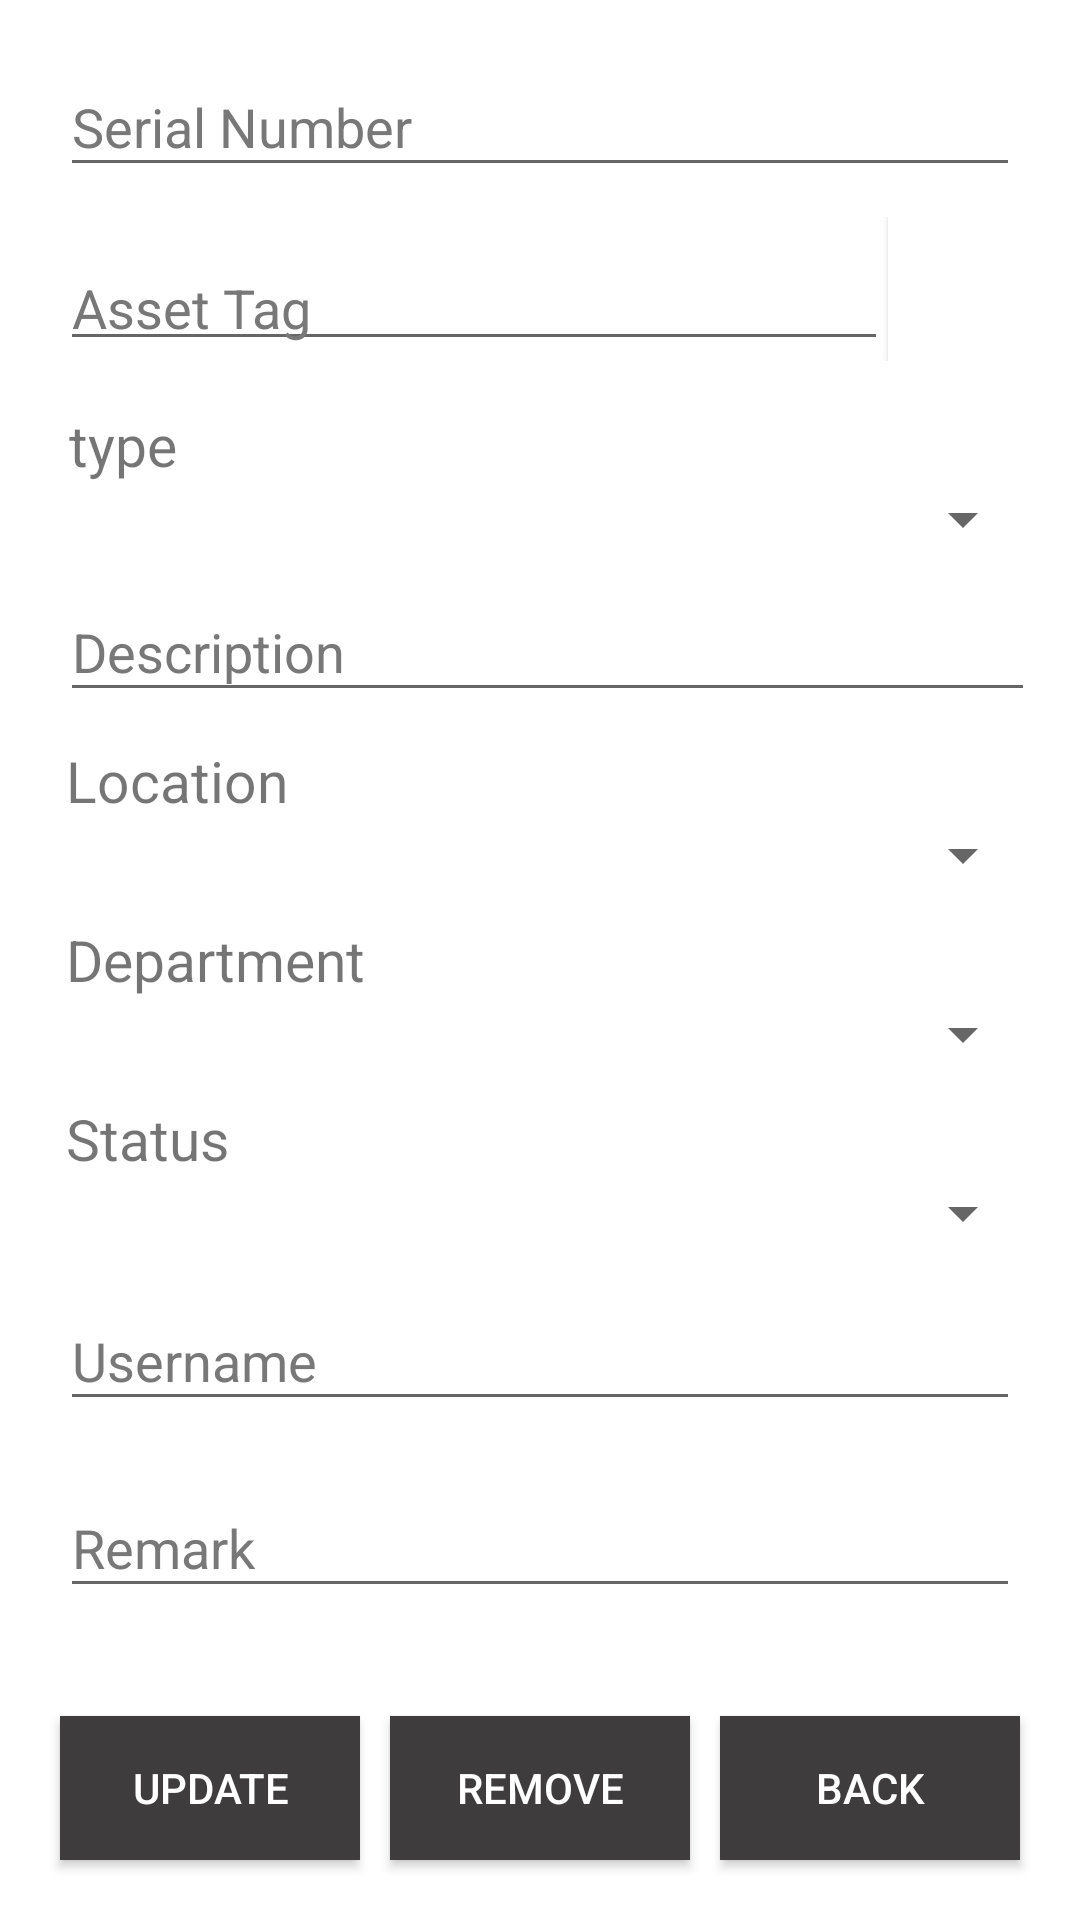

Write the Android layout XML for this screen, with the resource values it uses.
<!-- AndroidManifest.xml: application theme AppTheme -->
<!-- res/layout/activity_asset_update_three.xml -->
<?xml version="1.0" encoding="utf-8"?>
<RelativeLayout xmlns:android="http://schemas.android.com/apk/res/android"
    xmlns:app="http://schemas.android.com/apk/res-auto"
    xmlns:tools="http://schemas.android.com/tools"
    android:layout_width="match_parent"
    android:layout_height="match_parent"
    tools:context=".Asset_update_three"
    android:background="@color/white">

    <LinearLayout
        android:layout_width="match_parent"
        android:layout_height="wrap_content"
        android:orientation="vertical"
        android:layout_marginLeft="10dp"
        android:layout_marginRight="10dp"
        android:padding="5dp">

        <com.google.android.material.textfield.TextInputLayout
            android:layout_margin="5dp"
            android:layout_width="match_parent"
            android:layout_height="wrap_content"
            style="@style/TextLabel"
            android:hint="Serial Number"
            android:backgroundTint="@color/white"
            >

            <com.google.android.material.textfield.TextInputEditText
                android:id="@+id/SerialNo"
                android:layout_width="match_parent"
                android:layout_height="wrap_content"

                />

        </com.google.android.material.textfield.TextInputLayout>

        <LinearLayout
            android:layout_width="match_parent"
            android:layout_height="match_parent"
            android:weightSum="2"
            android:orientation="horizontal"
            android:clickable="true"
            android:layout_margin="5dp"

            >


            <com.google.android.material.textfield.TextInputLayout
                android:layout_width="match_parent"
                android:layout_height="match_parent"
                style="@style/TextLabel"
                android:layout_weight="1"
                android:hint="Asset Tag"


                >

                <com.google.android.material.textfield.TextInputEditText

                    android:id="@+id/AssetTag"

                    android:layout_width="match_parent"
                    android:layout_height="match_parent"

                    />

            </com.google.android.material.textfield.TextInputLayout>
            <Button
                android:layout_width="wrap_content"
                android:layout_height="wrap_content"
                android:background="@color/white"
                android:id="@+id/qr"
                android:drawableLeft="@drawable/ic_camera_alt_black_24dp"
                android:layout_gravity="center_vertical"
                >

            </Button>
        </LinearLayout>
        <TextView
            android:layout_width="wrap_content"
            android:layout_height="wrap_content"
            android:text="type"
            android:textSize="19dp"
            android:paddingTop="10dp"
            android:layout_marginLeft="8dp">

        </TextView>


        <Spinner
            android:id="@+id/type"

            android:layout_width="match_parent"
            android:layout_height="wrap_content"
            />



        <com.google.android.material.textfield.TextInputLayout
            android:layout_width="match_parent"
            android:layout_height="match_parent"
            style="@style/TextLabel"
            android:layout_marginLeft="5dp"
            android:hint="Description"
            >

            <com.google.android.material.textfield.TextInputEditText
                android:id="@+id/desc"
                android:layout_width="match_parent"
                android:layout_height="wrap_content"
                />

        </com.google.android.material.textfield.TextInputLayout>

        <TextView
            android:layout_width="wrap_content"
            android:layout_height="wrap_content"
            android:text="Location"
            android:textSize="19dp"
            android:paddingTop="10dp"
            android:layout_marginLeft="7dp">

        </TextView>


        <Spinner
            android:id="@+id/loction"
            android:layout_width="match_parent"
            android:layout_height="wrap_content"
            />




        <TextView
            android:layout_width="wrap_content"
            android:layout_height="wrap_content"
            android:text="Department"
            android:textSize="19sp"
            android:paddingTop="10dp"
            android:layout_marginLeft="7dp">

        </TextView>

        <Spinner
            android:id="@+id/dept"
            android:layout_width="match_parent"
            android:layout_height="wrap_content"
            />


        <TextView
            android:layout_width="wrap_content"
            android:layout_height="wrap_content"
            android:text="Status"
            android:textSize="19sp"

            android:paddingTop="10dp"
            android:layout_marginLeft="7dp">

        </TextView>

        <Spinner
            android:id="@+id/status"
            android:layout_width="match_parent"
            android:layout_height="wrap_content"
            />



        <com.google.android.material.textfield.TextInputLayout
            android:layout_width="match_parent"
            android:id="@+id/user"
            android:layout_height="match_parent"
            android:layout_margin="5dp"
            style="@style/TextLabel"
            android:hint="Username"
            >

            <com.google.android.material.textfield.TextInputEditText
                android:layout_width="match_parent"
                android:id="@+id/username"
                android:layout_height="wrap_content"
                />

        </com.google.android.material.textfield.TextInputLayout>

        <com.google.android.material.textfield.TextInputLayout
            android:layout_width="match_parent"
            android:layout_height="match_parent"
            android:layout_margin="5dp"
            style="@style/TextLabel"
            android:hint="Remark"
            >

            <com.google.android.material.textfield.TextInputEditText
                android:id="@+id/remark"
                android:layout_width="match_parent"
                android:layout_height="wrap_content"
                />

        </com.google.android.material.textfield.TextInputLayout>

    </LinearLayout>

    <Button
        android:id="@+id/addasset"
        android:layout_width="100dp"
        android:layout_height="wrap_content"
        android:text="Update"
        android:layout_alignParentBottom="true"
        android:background="@color/black"
        android:textColor="@color/white"
        android:layout_margin="20dp"></Button>


    <Button
        android:id="@+id/cancelasset"
        android:layout_width="100dp"
        android:layout_height="wrap_content"
        android:text="Back"
        android:background="@color/black"
        android:textColor="@color/white"
        android:layout_alignParentRight="true"
        android:layout_alignParentBottom="true"
        android:layout_margin="20dp">

    </Button>

    <Button
        android:id="@+id/RemoveAsset"
        android:layout_width="100dp"
        android:layout_height="wrap_content"
        android:text="Remove"
        android:background="@color/black"
        android:textColor="@color/white"
        android:layout_centerInParent="true"
        android:layout_alignParentBottom="true"
        android:layout_margin="20dp">

    </Button>

</RelativeLayout>
<!-- resources referenced by this layout -->
<resources>
  <color name="black">#3E3C3C</color>
  <color name="white">#ffffff</color>
  <style name="TextLabel" parent="TextAppearance.AppCompat">
          
          <item name="android:textColorHint">@color/gray</item>
          <item name="colorAccent">@color/gray</item>
          <item name="colorControlNormal">@color/gray</item>
          <item name="colorControlActivated">@color/gray</item>
          <item name="boxStrokeColor">@color/gray</item>
  
  
      </style>
  <style name="AppTheme" parent="Theme.AppCompat.Light.DarkActionBar">
          
          <item name="colorPrimary">@color/gray</item>
          <item name="colorPrimaryDark">@color/colorPrimaryDark</item>
          <item name="colorAccent">@color/colorAccent</item>
      </style>
  <color name="gray">#787878</color>
  <color name="colorPrimaryDark">@color/gray</color>
  <color name="colorAccent">#000</color>
</resources>
